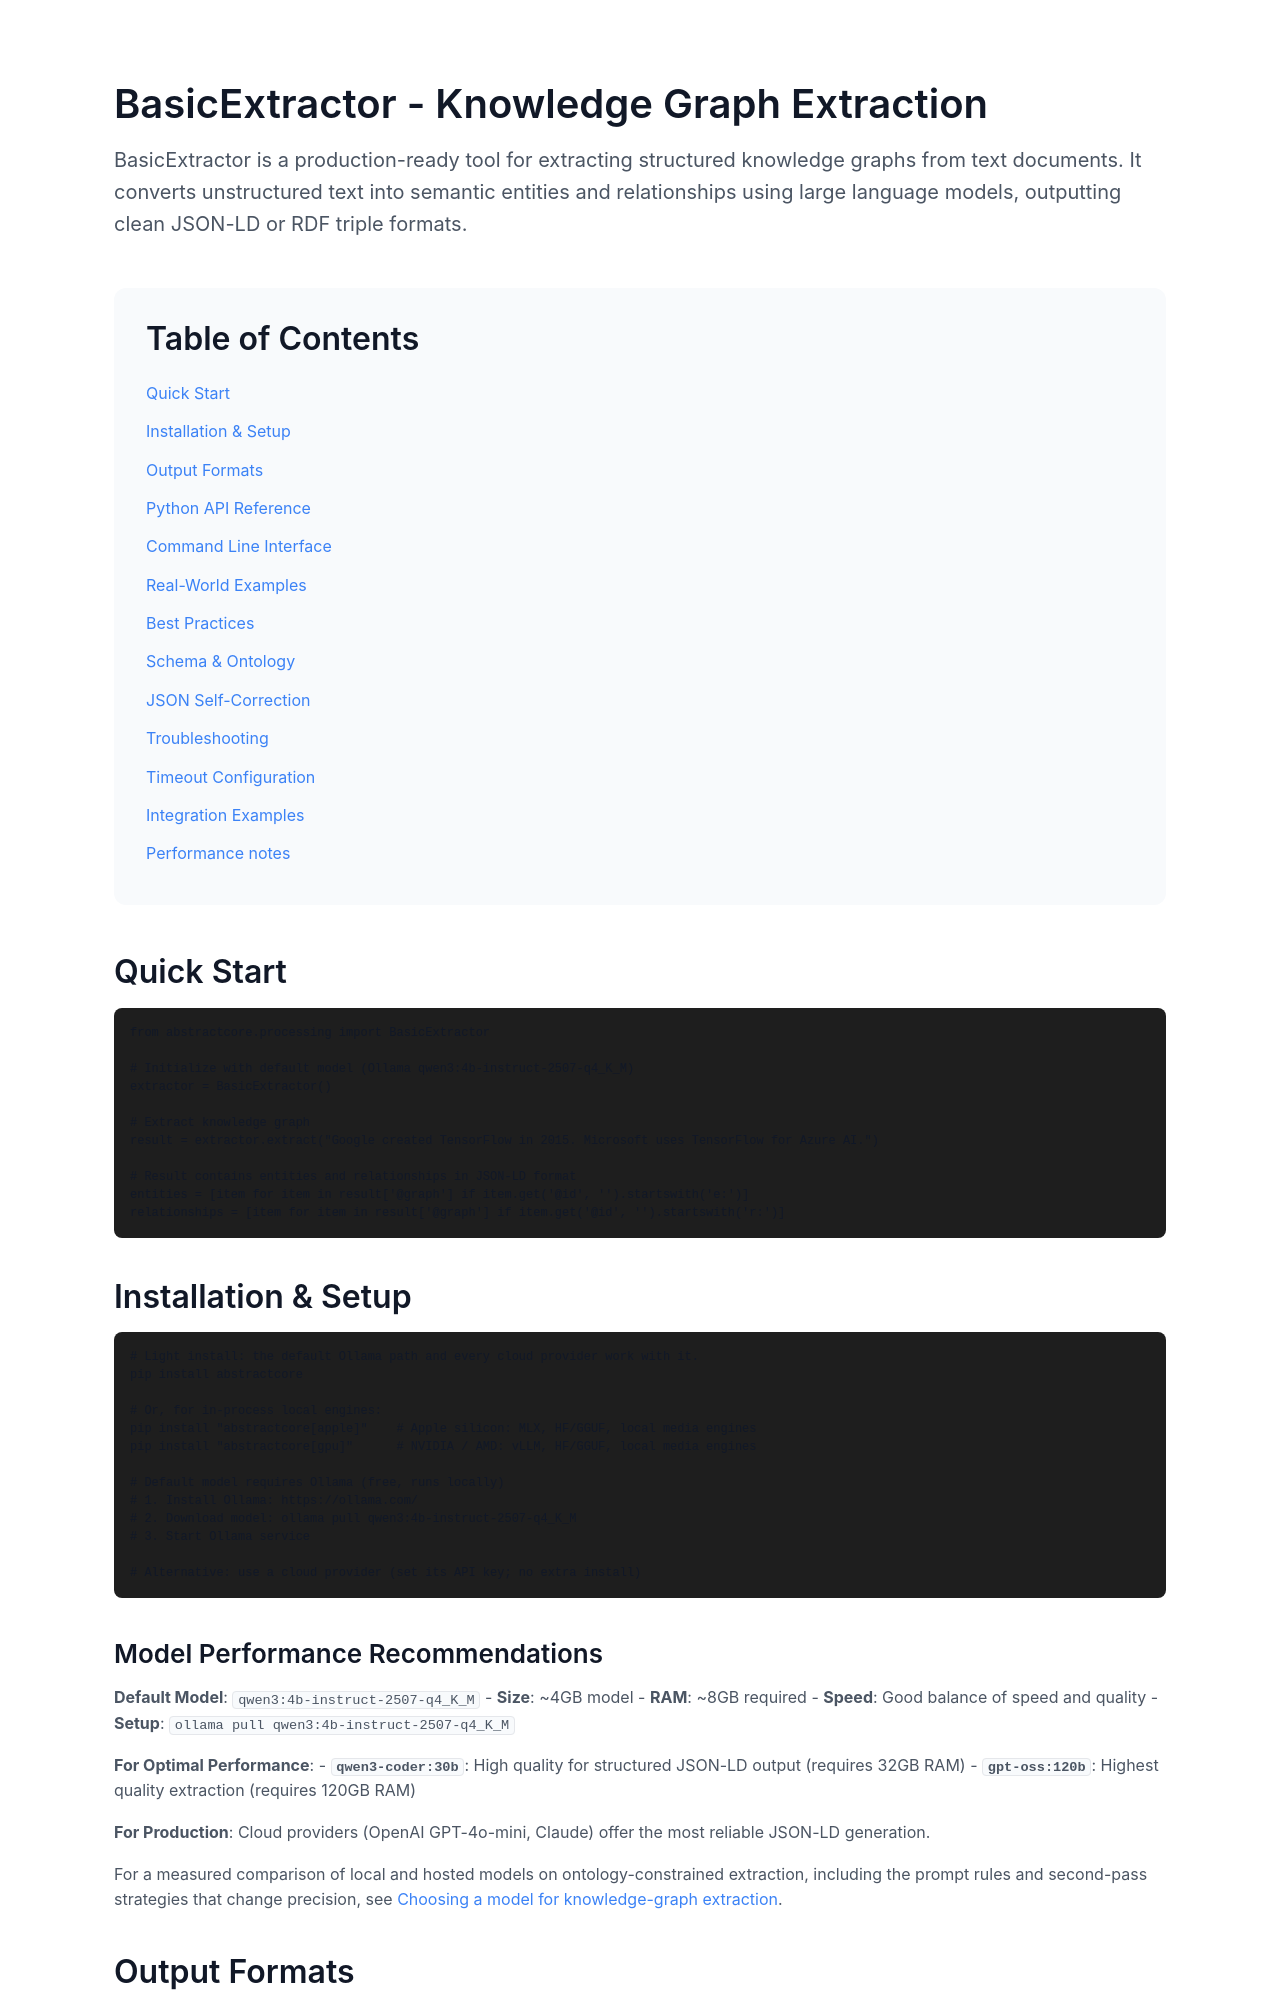

repository: lpalbou/AbstractCore · page: docs/apps/basic-extractor.html · generator: mkdocs

# BasicExtractor - Knowledge Graph Extraction

BasicExtractor is a production-ready tool for extracting structured knowledge graphs from text documents. It converts unstructured text into semantic entities and relationships using large language models, outputting clean JSON-LD or RDF triple formats.

## Quick Start

```python
from abstractllm.processing import BasicExtractor

# Initialize with default model (Ollama qwen3:4b-instruct-2507-q4_K_M)
extractor = BasicExtractor()

# Extract knowledge graph
result = extractor.extract("Google created TensorFlow in 2015. Microsoft uses TensorFlow for Azure AI.")

# Result contains entities and relationships in JSON-LD format
entities = [item for item in result['@graph'] if item.get('@id', '').startswith('e:')]
relationships = [item for item in result['@graph'] if item.get('@id', '').startswith('r:')]
```

## Installation & Setup

```bash
# Install AbstractCore with dependencies
pip install abstractcore[all]

# Default model requires Ollama (free, runs locally)
# 1. Install Ollama: https://ollama.com/
# 2. Download model: ollama pull qwen3:4b-instruct-2507-q4_K_M
# 3. Start Ollama service

# Alternative: Use cloud providers
pip install abstractcore[openai,anthropic]
```

### Model Performance Recommendations

**Default Model**: `qwen3:4b-instruct-2507-q4_K_M`
- **Size**: ~4GB model
- **RAM**: ~8GB required
- **Speed**: Good balance of speed and quality
- **Setup**: `ollama pull qwen3:4b-instruct-2507-q4_K_M`

**For Best Performance**:
- **`qwen3-coder:30b`**: Excellent for structured JSON-LD output (requires 32GB RAM)
- **`gpt-oss:120b`**: Highest quality extraction (requires 120GB RAM)

**For Production**: Cloud providers (OpenAI GPT-4o-mini, Claude) offer the most reliable JSON-LD generation.

## Output Formats

BasicExtractor supports three output formats optimized for different use cases:
